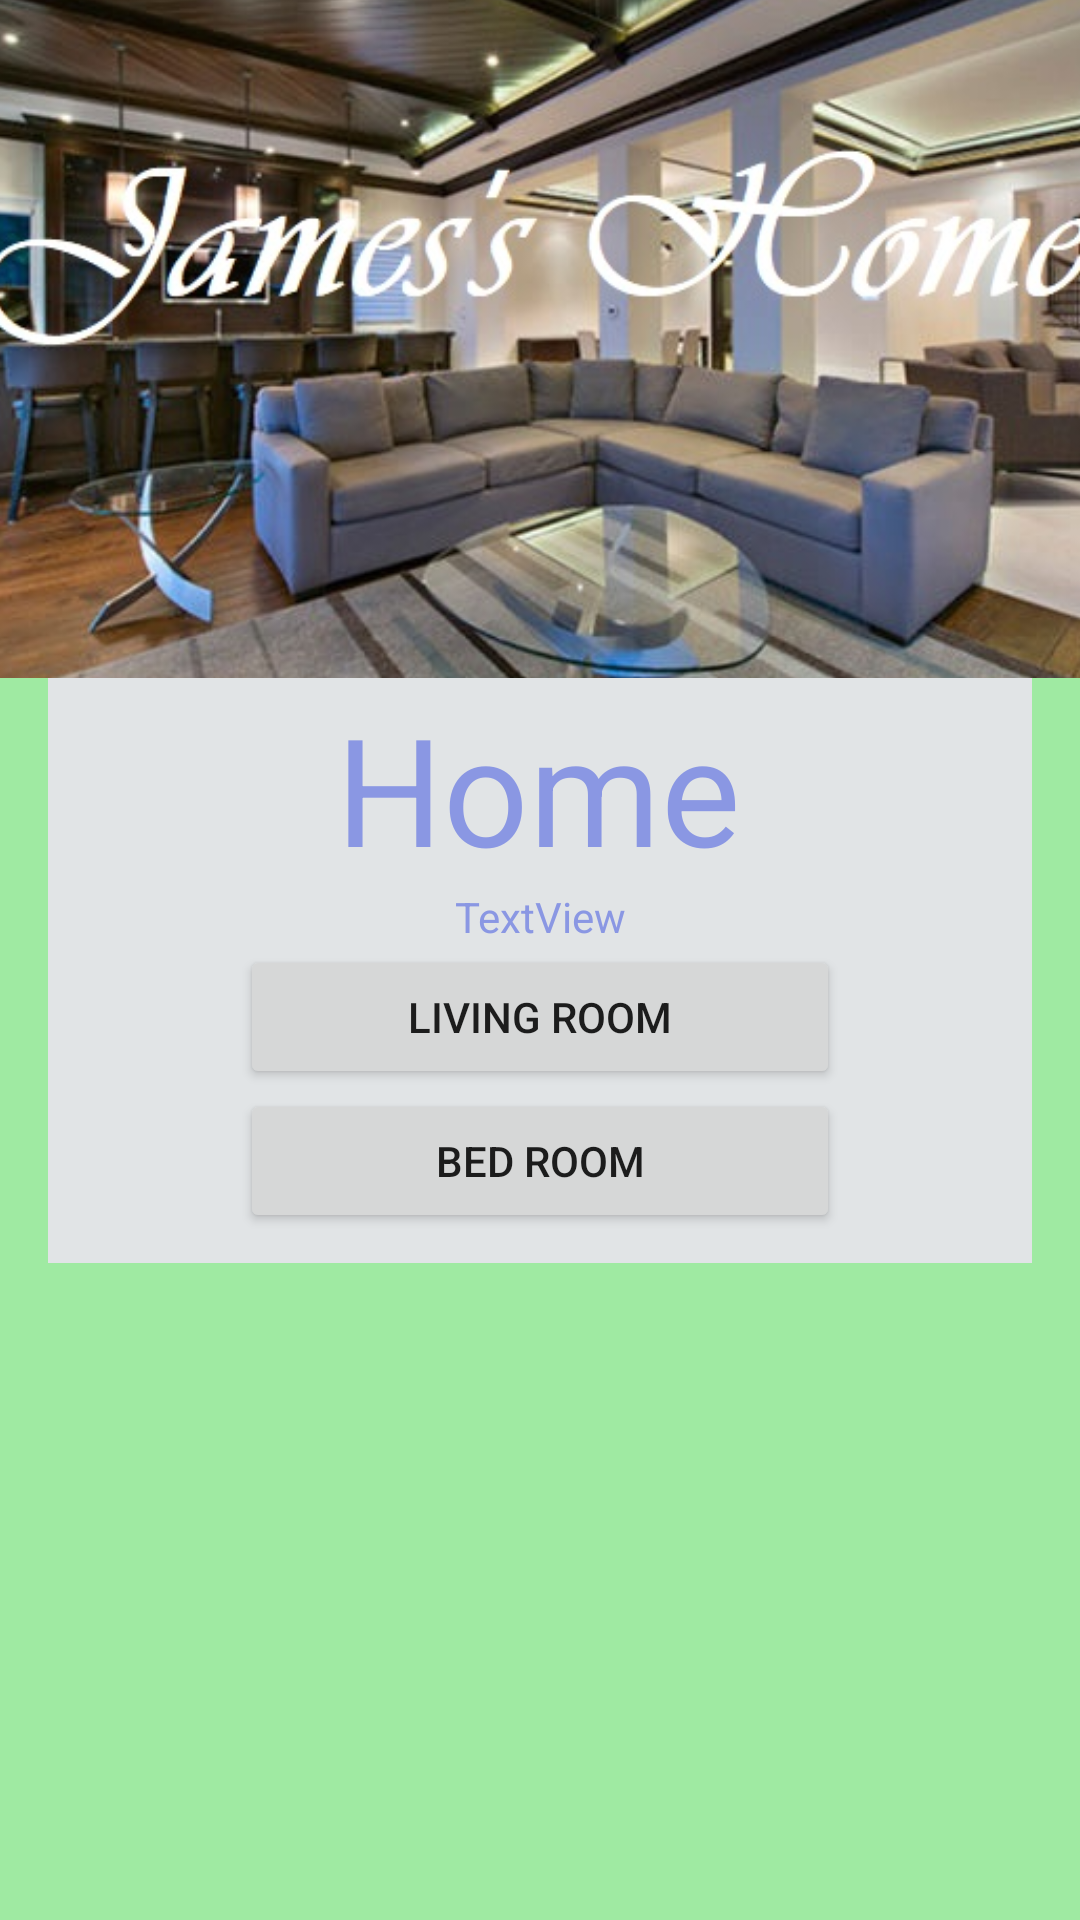

Layout XML and referenced resources for this Android screen:
<!-- AndroidManifest.xml: application theme AppTheme -->
<!-- res/layout/fragment_temp.xml -->
<?xml version="1.0" encoding="utf-8"?>
<layout
    xmlns:android="http://schemas.android.com/apk/res/android"
    xmlns:app="http://schemas.android.com/apk/res-auto"
    xmlns:tools="http://schemas.android.com/tools">

<androidx.constraintlayout.widget.ConstraintLayout
    android:layout_width="match_parent"
    android:layout_height="match_parent"
    tools:context=".Temperature.TempFragment">

    


    <androidx.constraintlayout.widget.ConstraintLayout
        android:layout_width="match_parent"
        android:layout_height="match_parent"
        android:background="#9FEAA2"
        android:orientation="horizontal"
        tools:layout_editor_absoluteX="0dp"
        tools:layout_editor_absoluteY="-34dp">


        <androidx.constraintlayout.widget.ConstraintLayout
            android:id="@+id/constraintLayout2"
            android:layout_width="match_parent"
            android:layout_height="wrap_content"
            android:layout_marginStart="16dp"
            android:layout_marginEnd="16dp"
            android:background="#E1E4E6"
            app:layout_constraintBottom_toBottomOf="parent"
            app:layout_constraintEnd_toEndOf="parent"
            app:layout_constraintStart_toStartOf="parent"
            app:layout_constraintTop_toTopOf="parent">

            <TextView
                android:id="@+id/textView4"
                android:layout_width="wrap_content"
                android:layout_height="wrap_content"
                android:layout_marginStart="122dp"

                android:layout_marginTop="10dp"
                android:layout_marginEnd="123dp"
                android:layout_weight="1"
                android:text="Home"
                android:textAlignment="center"
                android:textColor="#8A97E3"

                android:textSize="50sp"
                app:layout_constraintEnd_toEndOf="parent"
                app:layout_constraintStart_toStartOf="parent"
                app:layout_constraintTop_toTopOf="parent" />

            <TextView
                android:id="@+id/DateTemperature"
                android:layout_width="wrap_content"
                android:layout_height="wrap_content"
                android:text="TextView"
                android:textColor="#8A97E3"
                app:layout_constraintEnd_toEndOf="parent"
                app:layout_constraintStart_toStartOf="parent"
                app:layout_constraintTop_toBottomOf="@+id/textView4" />

            <Button
                android:id="@+id/Living_R"
                android:layout_width="200dp"
                android:layout_height="wrap_content"
                android:text="Living Room"
                app:layout_constraintEnd_toEndOf="parent"
                app:layout_constraintStart_toStartOf="parent"
                app:layout_constraintTop_toBottomOf="@+id/DateTemperature" />

            <Button
                android:id="@+id/Bed_R"
                android:layout_width="200dp"
                android:layout_height="wrap_content"
                android:layout_marginBottom="10dp"
                android:text="Bed Room"
                app:layout_constraintBottom_toBottomOf="parent"
                app:layout_constraintEnd_toEndOf="parent"
                app:layout_constraintStart_toStartOf="parent"
                app:layout_constraintTop_toBottomOf="@+id/Living_R" />




        </androidx.constraintlayout.widget.ConstraintLayout>

        <ImageView
            android:id="@+id/imageView2"
            android:layout_width="420dp"
            android:layout_height="226dp"
            android:scaleType="centerCrop"
            android:src="@drawable/home_iot_new"
            app:layout_constraintEnd_toEndOf="parent"
            app:layout_constraintStart_toStartOf="parent"
            app:layout_constraintTop_toTopOf="parent" />

    </androidx.constraintlayout.widget.ConstraintLayout>

</androidx.constraintlayout.widget.ConstraintLayout>
</layout>
<!-- resources referenced by this layout -->
<resources>
  <!-- drawable home_iot_new: jpg bitmap (drawable, 90389 bytes) -->
  <style name="AppTheme" parent="Theme.AppCompat.Light.NoActionBar">
          
          <item name="colorPrimary">@color/colorPrimary</item>
          <item name="colorPrimaryDark">@color/colorPrimaryDark</item>
          <item name="colorAccent">@color/colorAccent</item>
      </style>
  <color name="colorPrimary">#15288A</color>
  <color name="colorPrimaryDark">#000000</color>
  <color name="colorAccent">#D81B60</color>
</resources>
